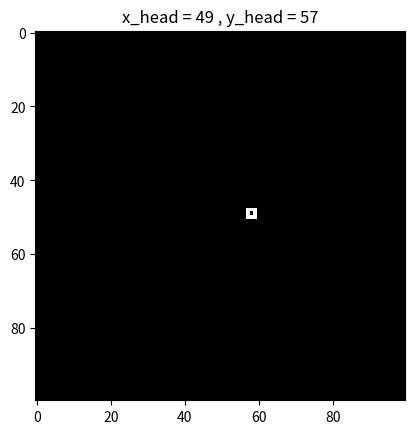

Write the Python code that produced this figure.
import numpy as np
import matplotlib.pyplot as plt
import time

plt.ion()
f = np.zeros((100,100) ,dtype=int)
p_x = []
p_y = []
for j in range(8):
    p_x.append(50)
    p_y.append(50+j)
# f[50,50:58] = 1
f[p_x,p_y] = 1
figure = plt.figure()
for i in range(8):
    plt.cla()
    plt.imshow(f,cmap="Greys_r")
    plt.title("x_head = "+str(p_x[-1])+" , y_head = "+str(p_y[-1]))
    figure.canvas.draw()
    figure.canvas.flush_events()
    # f[50,50+i] = 0
    # f[50,58+i] = 1
    
    ### remove the first point
    f[p_x[0],p_y[0]] = 0
    p_x.pop(0)
    p_y.pop(0)

    ### add new point
    if (i<2):
        # move to right
        p_x.append(p_x[-1])
        p_y.append(p_y[-1]+1)
    elif (i<4):
        # move to top
        p_x.append(p_x[-1]-1)
        p_y.append(p_y[-1])
    elif (i<6):
        # move to left
        p_x.append(p_x[-1])
        p_y.append(p_y[-1]-1)
    else:
        # move to down
        p_x.append(p_x[-1]+1)
        p_y.append(p_y[-1])
    
    if p_x[-1]==-1 or p_x[-1]==100 or p_y[-1]==-1 or p_y[-1]==100:
        break
    else:
        hit_snake = 0
        for j in range(len(p_x)-1):
            if p_x[-1]==p_x[j] and p_y[-1]==p_y[j]:
                hit_snake = 1
                break
        if hit_snake==1:
            break
        else:
            f[p_x[-1],p_y[-1]] = 1
    time.sleep(0.1)
print("game over")

# head = 57
# while (head<100):
#     f[50,head-7:head+1] = 1
#     plt.cla()
#     plt.imshow(f,cmap="Greys_r")
#     plt.title("head = "+str(head))
#     figure.canvas.draw()
#     figure.canvas.flush_events()
#     f[50,head-7:head+1] = 0
#     head = head + 1
#     time.sleep(0.1)
# print("game over")